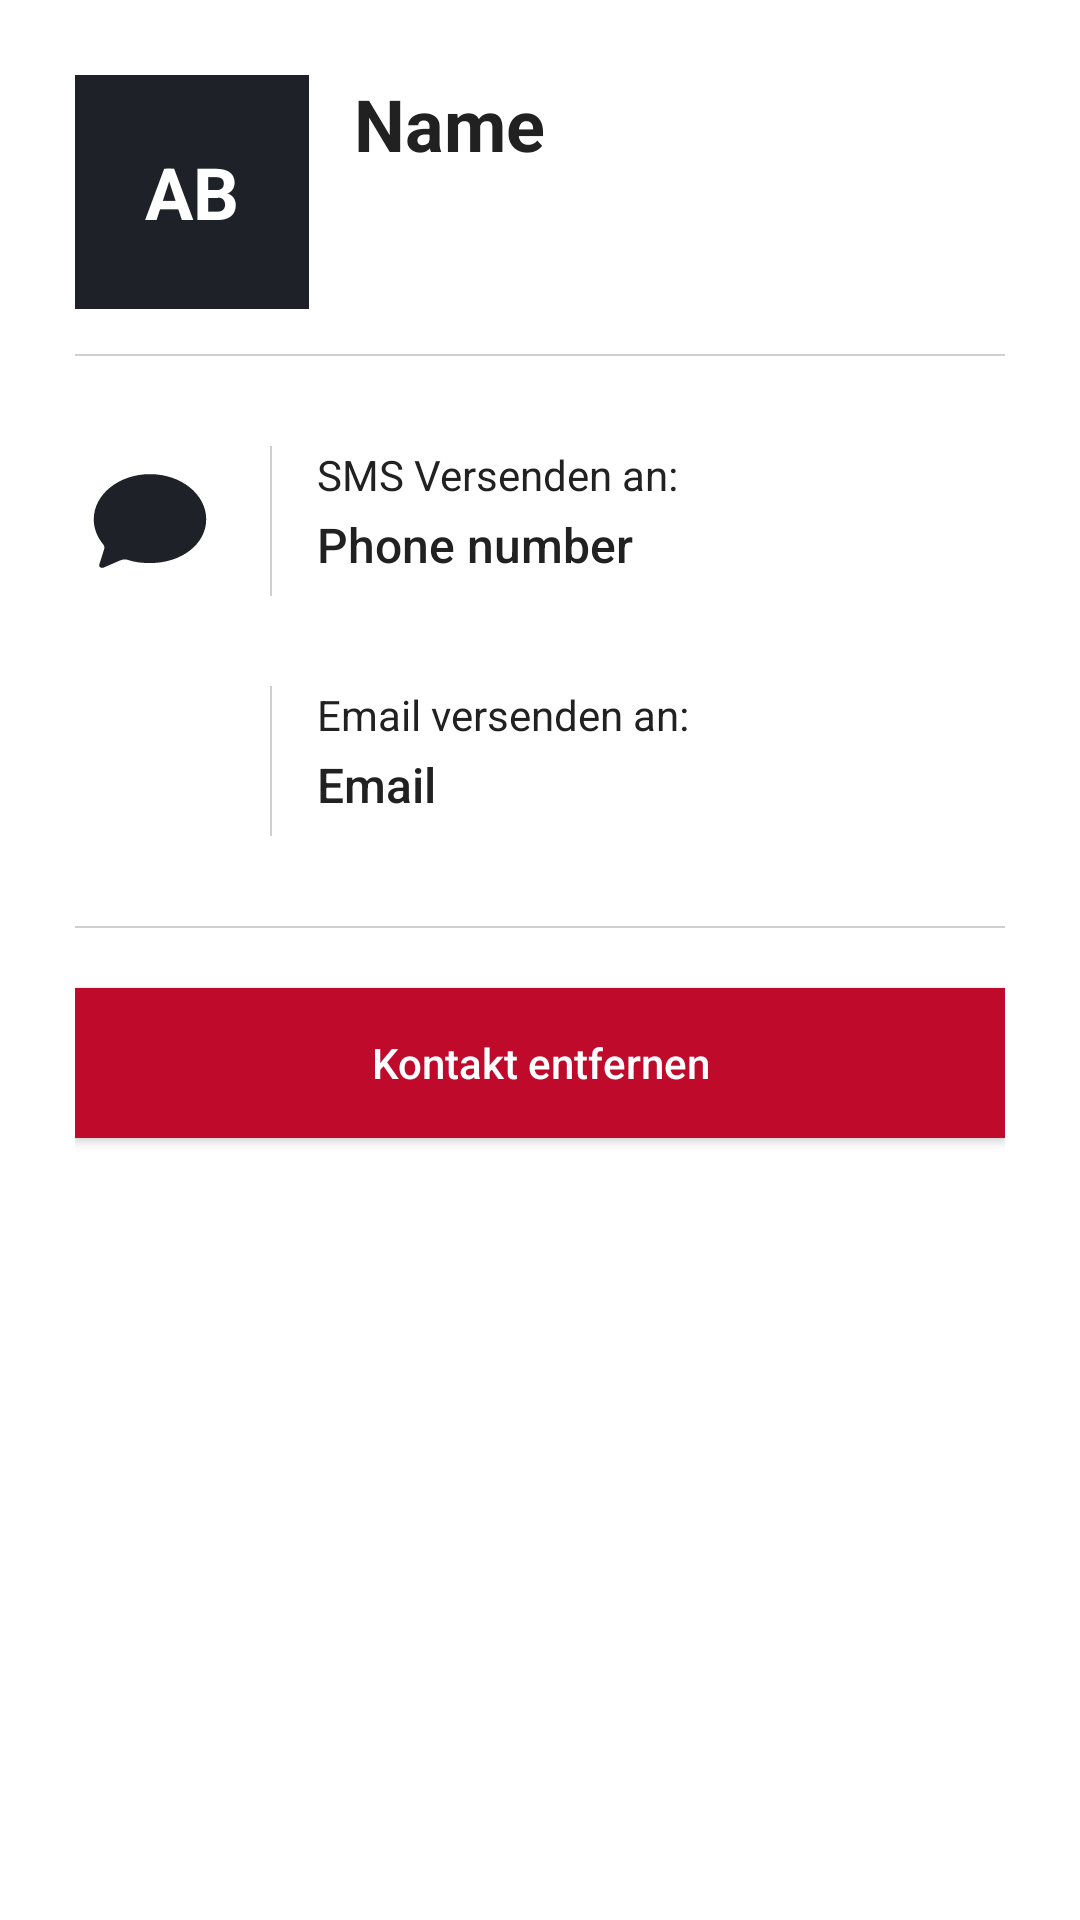

Write the Android layout XML for this screen, with the resource values it uses.
<!-- AndroidManifest.xml: application theme Theme.MAD2DoPlanner -->
<!-- res/layout/bottom_sheet_contact_information.xml -->
<?xml version="1.0" encoding="utf-8"?>
<LinearLayout xmlns:android="http://schemas.android.com/apk/res/android"
    xmlns:app="http://schemas.android.com/apk/res-auto"
    android:orientation="vertical"
    android:layout_width="match_parent"
    android:layout_height="match_parent">

    <LinearLayout
        android:layout_width="match_parent"
        android:layout_height="400dp"
        android:orientation="vertical"
        android:paddingTop="25dp"
        android:paddingLeft="25dp"
        android:paddingRight="25dp">

        <LinearLayout
            android:layout_width="match_parent"
            android:layout_height="wrap_content"
            android:orientation="horizontal">
            <RelativeLayout xmlns:android="http://schemas.android.com/apk/res/android"
                android:layout_width="78dp"
                android:layout_height="78dp"
                android:descendantFocusability="blocksDescendants"
                android:background="@color/colorPrimary">
                <TextView
                    android:id="@+id/contactInitialsTextView"
                    android:layout_width="match_parent"
                    android:layout_height="wrap_content"
                    android:layout_centerInParent="true"
                    android:text="AB"
                    android:textAlignment="center"
                    android:textColor="@color/textPrimaryDark"
                    android:textSize="24dp"
                    android:textStyle="bold" />
                <ImageView
                    android:id="@+id/contactPhotoImageView"
                    android:layout_width="100dp"
                    android:layout_height="100dp"
                    app:srcCompat="@mipmap/ic_launcher" />
            </RelativeLayout>
            <TextView
                android:id="@+id/contactNameTextView"
                android:layout_width="match_parent"
                android:layout_height="wrap_content"
                android:layout_marginLeft="15dp"
                android:text="Name"
                android:textStyle="bold"
                android:textColor="@color/textPrimary"
                android:textSize="24dp"
                />
        </LinearLayout>

        <View
            android:layout_width="match_parent"
            android:layout_height= "0.7dp"
            android:background="@color/gray80"
            android:layout_marginTop="15dp"
            android:layout_marginBottom="15dp"/>

        <LinearLayout
            android:id="@+id/sendSMSSection"
            android:layout_width="match_parent"
            android:layout_height="wrap_content"
            android:orientation="horizontal"
            android:paddingTop="15dp"
            android:paddingBottom="15dp">
            <ImageView
                android:layout_width="50dp"
                android:layout_height="50dp"
                app:srcCompat="@drawable/ic_sms"
                android:tint="@color/colorPrimary"/>
            <View
                android:layout_width="0.7dp"
                android:layout_height= "match_parent"
                android:background="@color/gray80"
                android:layout_marginLeft="15dp"
                android:layout_marginRight="15dp"/>
            <LinearLayout
                android:layout_width="match_parent"
                android:layout_height="wrap_content"
                android:orientation="vertical">
                <TextView
                    android:layout_width="wrap_content"
                    android:layout_height="wrap_content"
                    android:textSize="14dp"
                    android:textColor="@color/textPrimary"
                    android:text="SMS Versenden an:"/>
                <Button
                    android:id="@+id/sendSMSButton"
                    android:layout_width="match_parent"
                    android:layout_height="28dp"
                    android:text="Phone number"
                    android:elevation="0dp"
                    android:textColor="@color/textPrimary"
                    android:background="@android:color/transparent"
                    android:textAlignment="viewStart"
                    android:textAllCaps="false"
                    android:textSize="16dp" />
            </LinearLayout>
        </LinearLayout>

        <LinearLayout
            android:id="@+id/sendEmailSection"
            android:layout_width="match_parent"
            android:layout_height="wrap_content"
            android:orientation="horizontal"
            android:paddingTop="15dp"
            android:paddingBottom="15dp">
            <ImageView
                android:layout_width="50dp"
                android:layout_height="50dp"
                app:srcCompat="@drawable/ic_email"
                android:tint="@color/colorPrimary"/>
            <View
                android:layout_width="0.7dp"
                android:layout_height= "match_parent"
                android:background="@color/gray80"
                android:layout_marginLeft="15dp"
                android:layout_marginRight="15dp"/>
            <LinearLayout
                android:layout_width="match_parent"
                android:layout_height="wrap_content"
                android:orientation="vertical">
                <TextView
                    android:layout_width="wrap_content"
                    android:layout_height="wrap_content"
                    android:textSize="14dp"
                    android:textColor="@color/textPrimary"
                    android:text="Email versenden an:"/>
                <Button
                    android:id="@+id/sendEmailButton"
                    android:layout_width="match_parent"
                    android:layout_height="28dp"
                    android:text="Email"
                    android:elevation="0dp"
                    android:textColor="@color/textPrimary"
                    android:background="@android:color/transparent"
                    android:textAlignment="viewStart"
                    android:textAllCaps="false"
                    android:textSize="16dp" />
            </LinearLayout>
    </LinearLayout>

        <View
            android:layout_width="match_parent"
            android:layout_height= "0.7dp"
            android:background="@color/gray80"
            android:layout_marginTop="15dp"
            android:layout_marginBottom="20dp"/>
        <Button
            android:id="@+id/deleteContactButton"
            android:layout_width="match_parent"
            android:layout_height="50dp"
            android:layout_centerInParent="true"
            android:tint="@color/textPrimaryDark"
            android:textColor="@color/textPrimaryDark"
            android:textAllCaps="false"
            android:elevation="0dp"
            android:background="@color/error"
            android:text="Kontakt entfernen" />
    </LinearLayout>
</LinearLayout>
<!-- resources referenced by this layout -->
<resources>
  <color name="colorPrimary">#1e2228</color>
  <color name="error">#BF0A2B</color>
  <color name="gray80">#CFCFCF</color>
  <color name="textPrimary">#212121</color>
  <color name="textPrimaryDark">#FFFFFF</color>
  <!-- drawable ic_sms (drawable) -->
  <vector android:height="24dp" android:viewportHeight="512.0"
      android:viewportWidth="512.0" android:width="24dp" xmlns:android="http://schemas.android.com/apk/res/android">
      <path android:fillColor="#FF000000" android:pathData="M256,96C149.9,96 64,165.1 64,250.3c0,30.7 11.2,59.3 30.4,83.3c0.9,0.9 2.9,3.8 3.6,4.9c0,0 -1,-1.6 -1.1,-1.9c0,0 0,0 0,0l0,0c0,0 0,0 0,0c2.3,3.3 3.6,7.1 3.6,11.2c0,1.4 -17.9,58 -17.9,58l0,0c-1.3,4.4 2.1,8.9 7.6,10c0.8,0.2 1.6,0.2 2.4,0.2c1.3,0 2.5,-0.2 3.7,-0.5l1.6,-0.6l50.6,-22c0.9,-0.4 9,-3.5 10,-3.9c0,0 0.6,-0.2 0.6,-0.2c0,0 -0.1,0 -0.6,0.2c3.4,-1.2 7.2,-1.8 11.2,-1.8c3.6,0 7.1,0.5 10.3,1.5c0.1,0 0.2,0 0.2,0.1c0.5,0.2 1,0.3 1.5,0.5c23.1,7.9 48.4,10.3 75.1,10.3c106,0 191,-64.1 191,-149.3C448,165.1 362,96 256,96L256,96z"/>
  </vector>
  <style name="Theme.MAD2DoPlanner" parent="Theme.MaterialComponents.DayNight.DarkActionBar">
          
          <item name="colorPrimary">@color/colorPrimary</item>
          <item name="colorPrimaryVariant">@color/colorPrimaryDark</item>
          <item name="colorOnPrimary">@color/colorAccentSaturated</item>
          
          <item name="colorSecondary">@color/teal_200</item>
          <item name="colorSecondaryVariant">@color/teal_700</item>
          <item name="colorOnSecondary">@color/black</item>
          
          <item name="android:statusBarColor" tools:targetApi="l">?attr/colorPrimaryVariant</item>
          
      </style>
  <color name="colorPrimaryDark">#1e2228</color>
  <color name="colorAccentSaturated">#CAD139</color>
  <color name="teal_200">#FF03DAC5</color>
  <color name="teal_700">#FF018786</color>
  <color name="black">#FF000000</color>
</resources>
